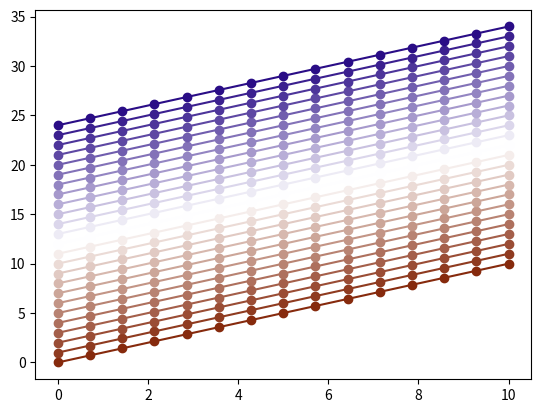

Here is the Python script that generated this plot:
# https://colordesigner.io/#0D6986-0000E0-D2998E-86660D-5B1A07
import matplotlib.colors as mc

#0D6986
#0000E0
#D2998E
#86660D
#5B1A07

lllCyan = '#9ce0f5'
llCyan = '#8ec7d2'
Cyan = '#0d6986'
dCyan = '#07485b'
ddCyan = '#042028'

lllRed = '#f9cbbd'
llRed = '#ef7d5a'
Red = '#862a0d'
dRed = '#431507'
ddRed = '#1b0803'
Blue1 = '#0d2d86'
Blue2 = '#2a0d86'
llBlue = '#7d5aef'
Blue = '#2a0d86'
dBlue = '#150743'
# llBlue = '#998ed2'
# Blue = '#3f13c8'
# dBlue = '#1a075b'
llRust = '#d2998e'
Rust = '#ed4919'
dRust = '#5b1a07'
llPurple = '#bb8ed2'
Purple = '#660d86'
dPurple = '#44075b'
Magenta = '#860d69'
llGreen = '#a5d28e'
Green = '#2d860d'
dGreen = '#1e5b07'
GreenYellow = '#69860d'
llBrown = '#d2bb8e'
Brown = '#86660d' # split complementary
dBrown = '#5b4407'


Yellow = '#e0e000'
Orange = '#c57e00'
Wine = '#860d2d'
# Red = '#d50000'

White = '#FFFFFF'
Black = '#000000'
Gray1 = '#d0d0d0'
Gray2 = '#f0f0f0'

Complementary = Red
Analogous = [Blue1, Blue2]
SplitComplementary = [Wine, Brown]
Triad = [Magenta, GreenYellow]
Square = [Purple, Red, Green]
Rectangle = [Blue2, Red, GreenYellow]

if __name__ == '__main__':
    import matplotlib.pyplot as plt
    import numpy as np
    primary = Cyan
    tri1 = f'#{primary[5:7]}{primary[1:3]}{primary[3:5]}'
    tri2 = f'#{primary[3:5]}{primary[5:7]}{primary[1:3]}'
    tri2 = '#860d2d'
    tri3 = f'#{primary[1:3]}{primary[5:7]}{primary[3:5]}'
    tri3 = f'#86660d'
    testmap = mc.LinearSegmentedColormap.from_list('test', [primary, tri2, tri3, primary])
    testmap = mc.LinearSegmentedColormap.from_list('test', [Red, 'white', Blue])
    colors = testmap(np.linspace(0, 1, num=25))
    # colors = [Cyan, '#862a0d', Purple, Green]
    x = np.linspace(0, 10, num=15)
    y = np.linspace(0, 10, num=15)
    for color in colors:
        plt.plot(x, y, '-o', color=color)
        y += 1
    plt.show()
